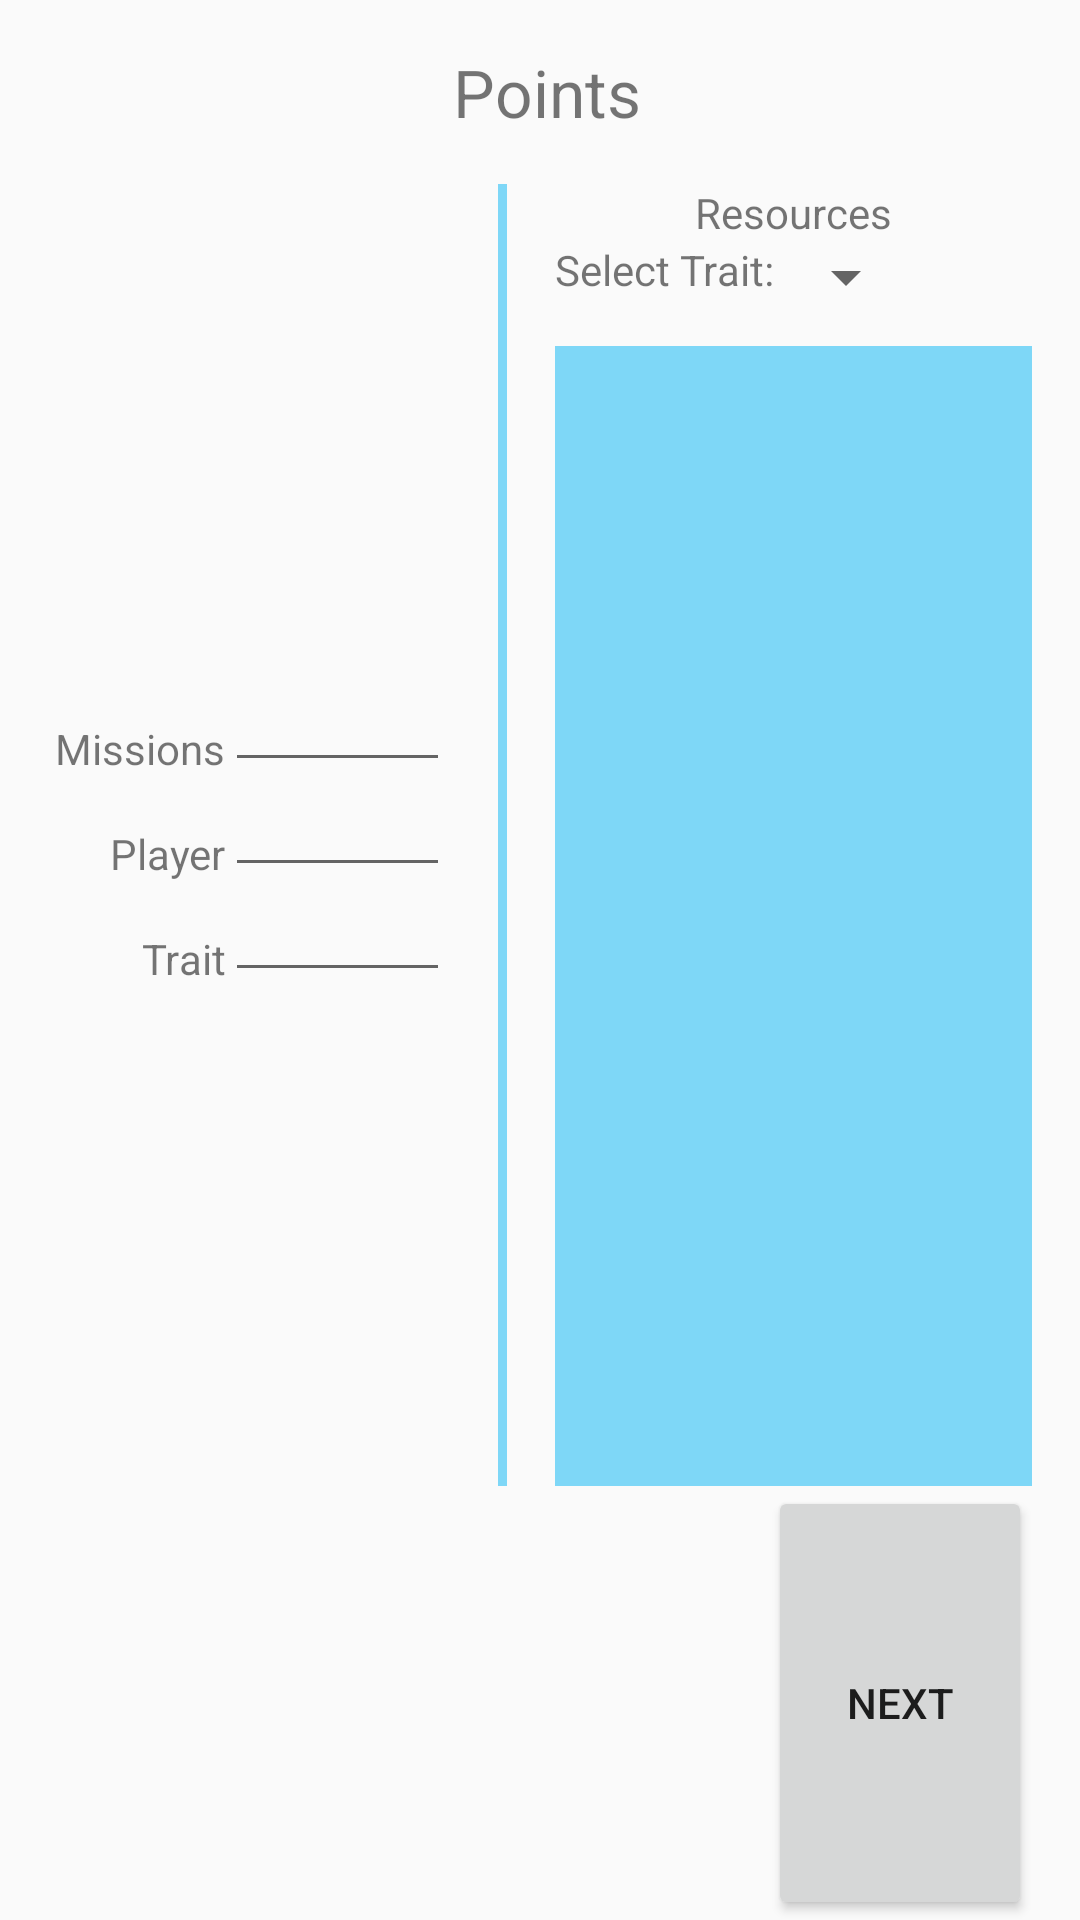

Reconstruct the res/layout file that produces this screen, plus the resources it refers to.
<!-- AndroidManifest.xml: application theme AppTheme -->
<!-- res/layout/activity_input_points.xml -->
<?xml version="1.0" encoding="utf-8"?>
<LinearLayout xmlns:android="http://schemas.android.com/apk/res/android"
    xmlns:tools="http://schemas.android.com/tools"
    android:layout_width="match_parent"
    android:layout_height="match_parent"
    android:orientation="vertical"
    tools:context="com.weirdgiraffegames.stellarleapscorepad.InputPointsActivity">

    <LinearLayout
        android:layout_width="wrap_content"
        android:layout_height="wrap_content"
        android:layout_gravity="center_horizontal"
        android:orientation="horizontal"
        android:paddingBottom="@dimen/standarMargin"
        android:paddingTop="@dimen/standarMargin">

        <TextView
            android:id="@+id/species_name_tv"
            android:layout_width="wrap_content"
            android:layout_height="wrap_content"
            android:textSize="@dimen/headerTextSize"
            tools:text="Tuskadon" />

        <TextView
            android:layout_width="wrap_content"
            android:layout_height="wrap_content"
            android:layout_marginLeft="5dp"
            android:text="@string/points"
            android:textSize="@dimen/headerTextSize" />
    </LinearLayout>

    <LinearLayout
        android:layout_width="match_parent"
        android:layout_height="0dp"
        android:layout_weight="3">

        <LinearLayout
            android:layout_width="wrap_content"
            android:layout_height="wrap_content"
            android:layout_gravity="center_vertical"
            android:orientation="vertical">

            <LinearLayout
                android:layout_width="wrap_content"
                android:layout_height="wrap_content"
                android:orientation="horizontal">

                <TextView
                    android:layout_width="@dimen/inputCellWidth"
                    android:layout_height="@dimen/inputCellHeight"
                    android:gravity="right"
                    android:text="@string/missions" />
                

                <EditText
                    android:id="@+id/mission_points_et"
                    android:layout_width="@dimen/inputCellWidth"
                    android:layout_height="@dimen/inputCellHeight" />
            </LinearLayout>


            <LinearLayout
                android:layout_width="wrap_content"
                android:layout_height="wrap_content"
                android:orientation="horizontal">

                <TextView
                    android:layout_width="@dimen/inputCellWidth"
                    android:layout_height="@dimen/inputCellHeight"
                    android:gravity="right"
                    android:text="@string/player_board" />

                

                <EditText
                    android:id="@+id/player_board_points_et"
                    android:layout_width="@dimen/inputCellWidth"
                    android:layout_height="@dimen/inputCellHeight" />

            </LinearLayout>

            <LinearLayout
                android:layout_width="wrap_content"
                android:layout_height="wrap_content"
                android:orientation="horizontal">

                <TextView
                    android:layout_width="@dimen/inputCellWidth"
                    android:layout_height="@dimen/inputCellHeight"
                    android:gravity="right"
                    android:text="@string/trait" />

                

                <EditText
                    android:id="@+id/trait_points_et"
                    android:layout_width="@dimen/inputCellWidth"
                    android:layout_height="@dimen/inputCellHeight" />
            </LinearLayout>
        </LinearLayout>

        <View
            android:layout_width="3dp"
            android:layout_height="match_parent"
            android:layout_marginLeft="@dimen/standarMargin"
            android:background="@color/activeButton"></View>

        <LinearLayout
            android:layout_width="match_parent"
            android:layout_height="match_parent"
            android:layout_marginLeft="@dimen/standarMargin"
            android:layout_marginRight="@dimen/standarMargin"
            android:orientation="vertical">

            <TextView
                android:layout_width="wrap_content"
                android:layout_height="wrap_content"
                android:layout_gravity="center"
                android:text="@string/resources" />

            <LinearLayout
                android:layout_width="match_parent"
                android:layout_height="@dimen/inputCellHeight"
                android:orientation="horizontal">

                <TextView
                    android:layout_width="wrap_content"
                    android:layout_height="wrap_content"
                    android:text="@string/select_trait" />

                <Spinner
                    android:layout_width="wrap_content"
                    android:layout_height="wrap_content"
                    android:autofillHints="@string/select_trait"></Spinner>
            </LinearLayout>

            <LinearLayout
                android:id="@+id/trait_layout"
                android:layout_width="match_parent"
                android:layout_height="match_parent"
                android:background="@color/activeButton"
                android:orientation="horizontal"></LinearLayout>

        </LinearLayout>

    </LinearLayout>

    <Button
        android:id="@+id/next_btn"
        android:layout_width="wrap_content"
        android:layout_height="0dp"
        android:layout_gravity="right"
        android:layout_marginRight="@dimen/standarMargin"
        android:layout_marginBottom="@dimen/smallMargin"
        android:layout_weight="1"
        android:text="@string/next" />

</LinearLayout>
<!-- resources referenced by this layout -->
<resources>
  <color name="activeButton">#7ed7f7</color>
  <dimen name="headerTextSize">22sp</dimen>
  <dimen name="inputCellHeight">35dp</dimen>
  <dimen name="inputCellWidth">75dp</dimen>
  <dimen name="smallMargin">8dp</dimen>
  <dimen name="standarMargin">16dp</dimen>
  <string name="missions">Missions</string>
  <string name="next">Next</string>
  <string name="player_board">Player Board</string>
  <string name="points">Points</string>
  <string name="resources">Resources</string>
  <string name="select_trait">Select Trait:</string>
  <string name="trait">Trait</string>
  <style name="AppTheme" parent="Theme.AppCompat.Light.DarkActionBar">
          
          <item name="colorPrimary">@color/colorPrimary</item>
          <item name="colorPrimaryDark">@color/colorPrimaryDark</item>
          <item name="colorAccent">@color/colorAccent</item>
      </style>
  <color name="colorPrimary">#3F51B5</color>
  <color name="colorPrimaryDark">#303F9F</color>
  <color name="colorAccent">#FF4081</color>
</resources>
